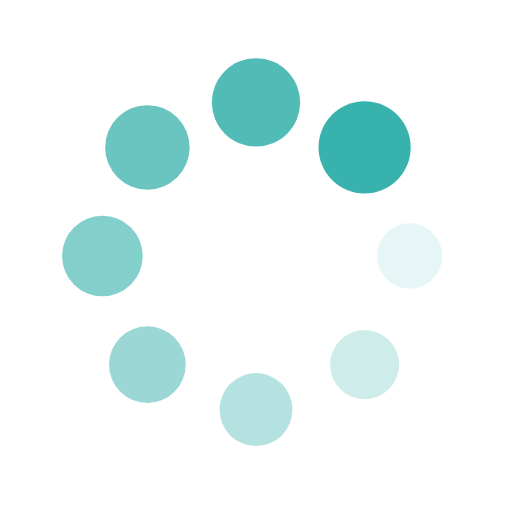
t = 0.00 s
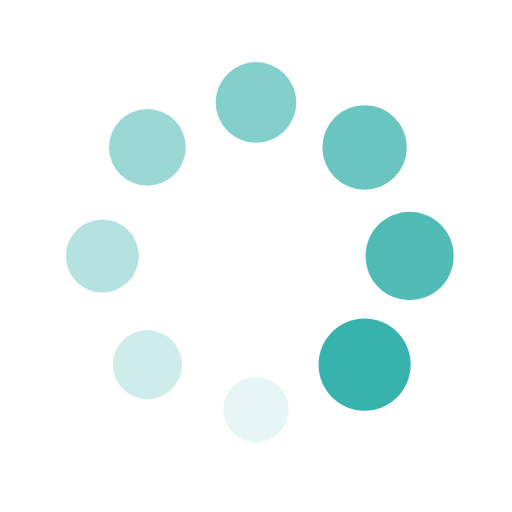
t = 0.25 s
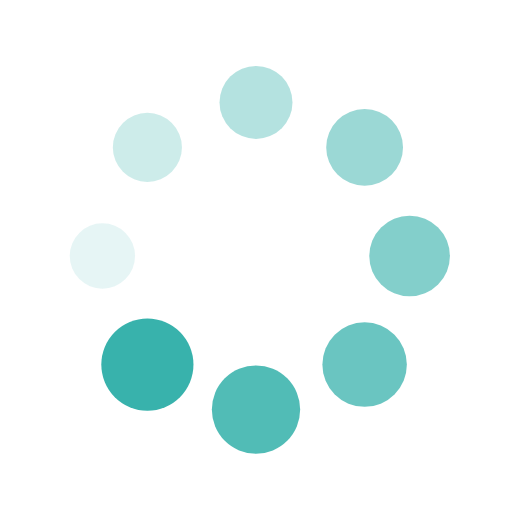
t = 0.50 s
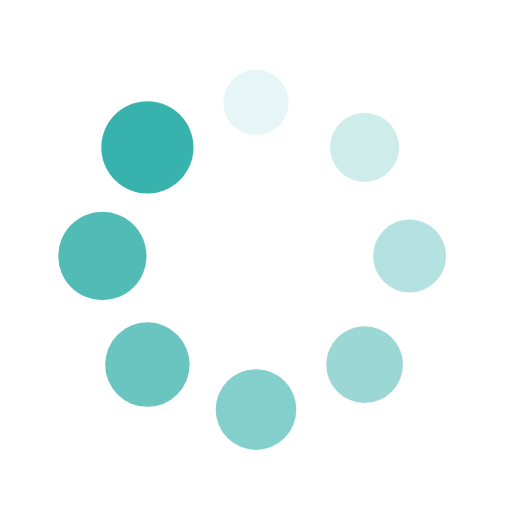
t = 0.75 s

The animated SVG that drew these frames (rendered in a browser with its animation timeline set to each time). Animation: 16 SMIL elements (animate=8,animateTransform=8); one cycle of 1.00 s, repeats indefinitely.

<svg xmlns="http://www.w3.org/2000/svg" xmlns:xlink="http://www.w3.org/1999/xlink" style="margin: auto; background: none; display: block; shape-rendering: auto;" width="200px" height="200px" viewBox="0 0 100 100" preserveAspectRatio="xMidYMid">
<g transform="translate(80,50)">
<g transform="rotate(0)">
<circle cx="0" cy="0" r="6" fill="#38b2ac" fill-opacity="1" transform="scale(1.19603 1.19603)">
  <animateTransform attributeName="transform" type="scale" begin="-0.875s" values="1.5 1.5;1 1" keyTimes="0;1" dur="1s" repeatCount="indefinite"></animateTransform>
  <animate attributeName="fill-opacity" keyTimes="0;1" dur="1s" repeatCount="indefinite" values="1;0" begin="-0.875s"></animate>
</circle>
</g>
</g><g transform="translate(71.21320343559643,71.21320343559643)">
<g transform="rotate(45)">
<circle cx="0" cy="0" r="6" fill="#38b2ac" fill-opacity="0.875" transform="scale(1.25853 1.25853)">
  <animateTransform attributeName="transform" type="scale" begin="-0.75s" values="1.5 1.5;1 1" keyTimes="0;1" dur="1s" repeatCount="indefinite"></animateTransform>
  <animate attributeName="fill-opacity" keyTimes="0;1" dur="1s" repeatCount="indefinite" values="1;0" begin="-0.75s"></animate>
</circle>
</g>
</g><g transform="translate(50,80)">
<g transform="rotate(90)">
<circle cx="0" cy="0" r="6" fill="#38b2ac" fill-opacity="0.75" transform="scale(1.32103 1.32103)">
  <animateTransform attributeName="transform" type="scale" begin="-0.625s" values="1.5 1.5;1 1" keyTimes="0;1" dur="1s" repeatCount="indefinite"></animateTransform>
  <animate attributeName="fill-opacity" keyTimes="0;1" dur="1s" repeatCount="indefinite" values="1;0" begin="-0.625s"></animate>
</circle>
</g>
</g><g transform="translate(28.786796564403577,71.21320343559643)">
<g transform="rotate(135)">
<circle cx="0" cy="0" r="6" fill="#38b2ac" fill-opacity="0.625" transform="scale(1.38353 1.38353)">
  <animateTransform attributeName="transform" type="scale" begin="-0.5s" values="1.5 1.5;1 1" keyTimes="0;1" dur="1s" repeatCount="indefinite"></animateTransform>
  <animate attributeName="fill-opacity" keyTimes="0;1" dur="1s" repeatCount="indefinite" values="1;0" begin="-0.5s"></animate>
</circle>
</g>
</g><g transform="translate(20,50.00000000000001)">
<g transform="rotate(180)">
<circle cx="0" cy="0" r="6" fill="#38b2ac" fill-opacity="0.5" transform="scale(1.44603 1.44603)">
  <animateTransform attributeName="transform" type="scale" begin="-0.375s" values="1.5 1.5;1 1" keyTimes="0;1" dur="1s" repeatCount="indefinite"></animateTransform>
  <animate attributeName="fill-opacity" keyTimes="0;1" dur="1s" repeatCount="indefinite" values="1;0" begin="-0.375s"></animate>
</circle>
</g>
</g><g transform="translate(28.78679656440357,28.786796564403577)">
<g transform="rotate(225)">
<circle cx="0" cy="0" r="6" fill="#38b2ac" fill-opacity="0.375" transform="scale(1.00853 1.00853)">
  <animateTransform attributeName="transform" type="scale" begin="-0.25s" values="1.5 1.5;1 1" keyTimes="0;1" dur="1s" repeatCount="indefinite"></animateTransform>
  <animate attributeName="fill-opacity" keyTimes="0;1" dur="1s" repeatCount="indefinite" values="1;0" begin="-0.25s"></animate>
</circle>
</g>
</g><g transform="translate(49.99999999999999,20)">
<g transform="rotate(270)">
<circle cx="0" cy="0" r="6" fill="#38b2ac" fill-opacity="0.25" transform="scale(1.07103 1.07103)">
  <animateTransform attributeName="transform" type="scale" begin="-0.125s" values="1.5 1.5;1 1" keyTimes="0;1" dur="1s" repeatCount="indefinite"></animateTransform>
  <animate attributeName="fill-opacity" keyTimes="0;1" dur="1s" repeatCount="indefinite" values="1;0" begin="-0.125s"></animate>
</circle>
</g>
</g><g transform="translate(71.21320343559643,28.78679656440357)">
<g transform="rotate(315)">
<circle cx="0" cy="0" r="6" fill="#38b2ac" fill-opacity="0.125" transform="scale(1.13353 1.13353)">
  <animateTransform attributeName="transform" type="scale" begin="0s" values="1.5 1.5;1 1" keyTimes="0;1" dur="1s" repeatCount="indefinite"></animateTransform>
  <animate attributeName="fill-opacity" keyTimes="0;1" dur="1s" repeatCount="indefinite" values="1;0" begin="0s"></animate>
</circle>
</g>
</g>
</svg>